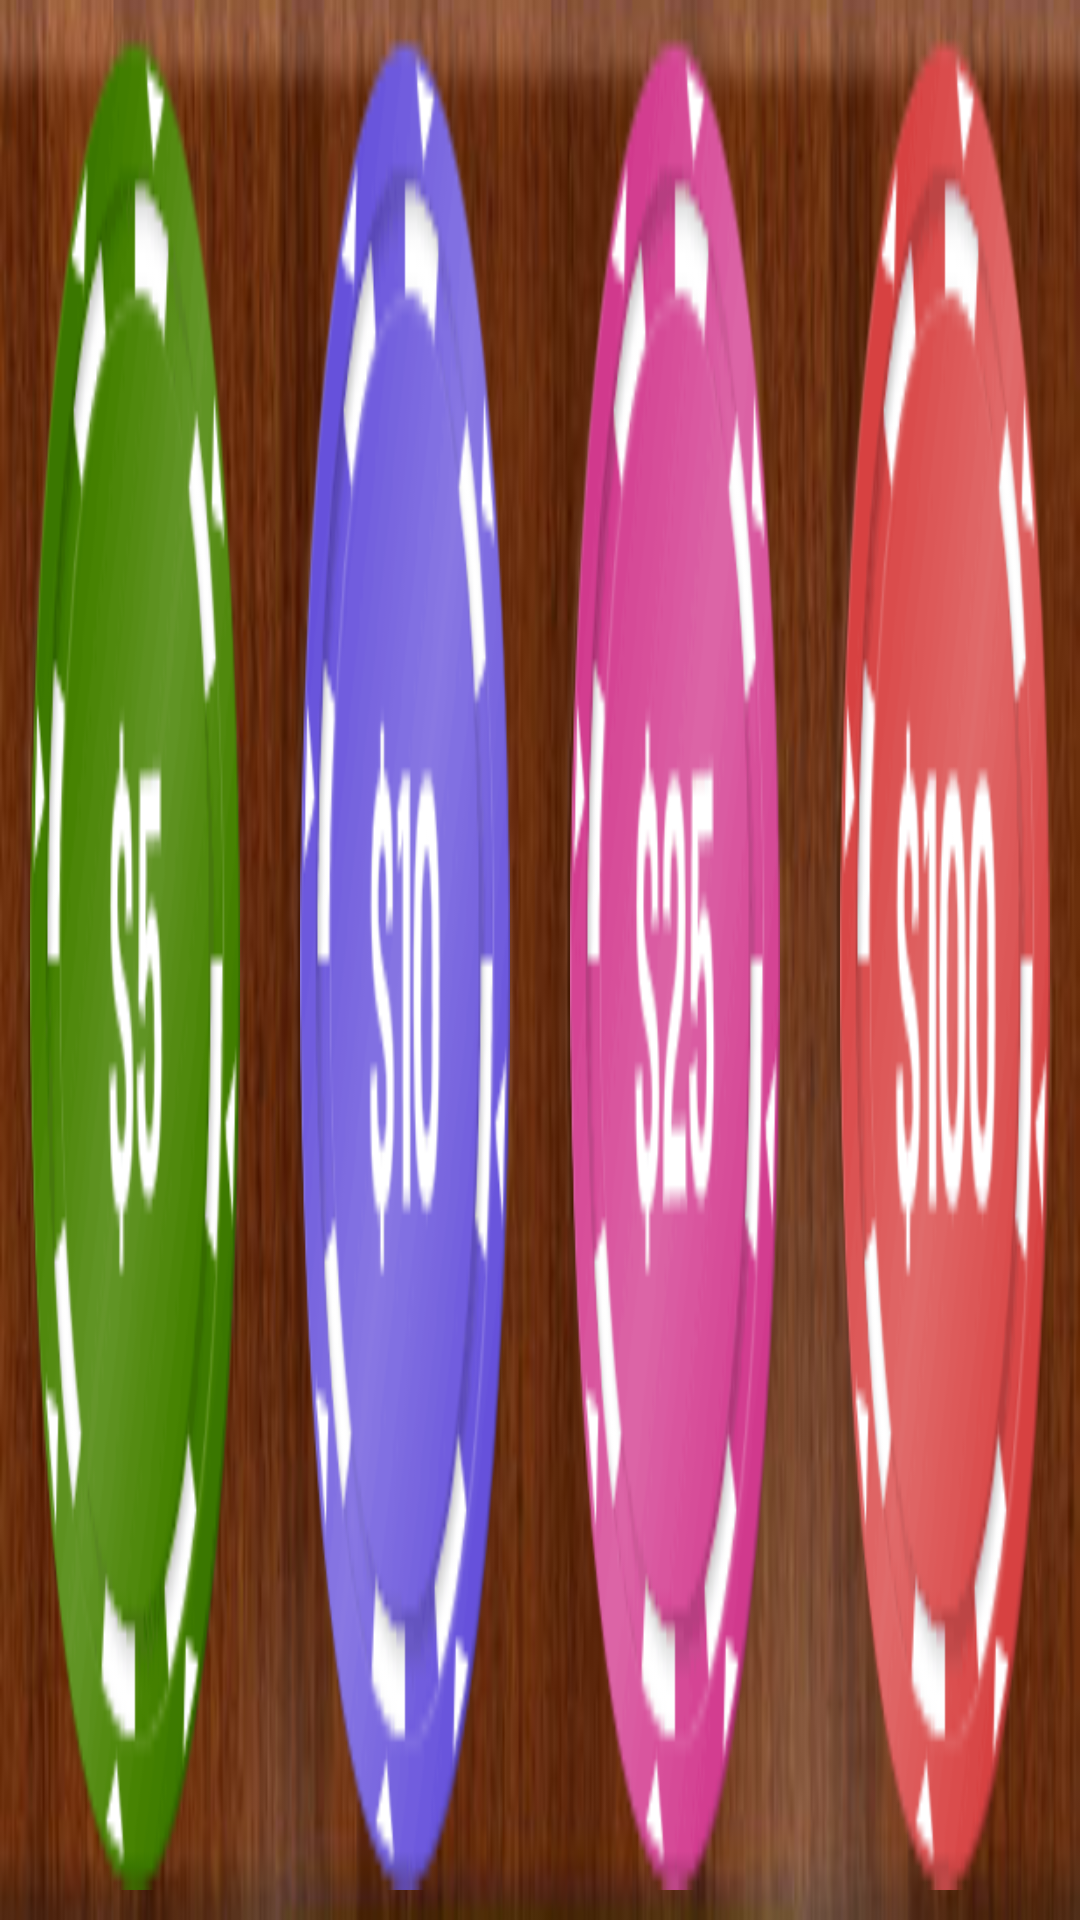

This screen was rendered from an Android layout file. Write that file and the resources it references.
<!-- AndroidManifest.xml: application theme AppTheme -->
<!-- res/layout/coin_layout.xml -->
<?xml version="1.0" encoding="utf-8"?>
<RelativeLayout xmlns:android="http://schemas.android.com/apk/res/android"
    android:layout_width="match_parent"
    android:layout_height="match_parent"
    android:orientation="vertical">

    <xin.kotlin.happy21.game.coin.BetCoin
        android:id="@+id/betCoin"
        android:layout_width="match_parent"
        android:layout_height="wrap_content"
        android:soundEffectsEnabled="false"/>

    <LinearLayout
        android:id="@+id/bottomCoin"
        android:layout_width="match_parent"
        android:layout_height="wrap_content"
        android:orientation="horizontal"
        android:background="@drawable/bet_bg"
        android:layout_alignParentBottom="true">

        <View
            android:id="@+id/score1"
            android:layout_width="match_parent"
            android:layout_height="match_parent"
            android:layout_weight="1"
            android:background="@drawable/score5"
            android:layout_margin="10dp"
            android:soundEffectsEnabled="false"/>

        <View
            android:id="@+id/score2"
            android:layout_width="match_parent"
            android:layout_height="match_parent"
            android:layout_weight="1"
            android:background="@drawable/score10"
            android:layout_margin="10dp"
            android:soundEffectsEnabled="false"/>

        <View
            android:id="@+id/score3"
            android:layout_width="match_parent"
            android:layout_height="match_parent"
            android:layout_weight="1"
            android:background="@drawable/score25"
            android:layout_margin="10dp"
            android:soundEffectsEnabled="false"/>

        <View
            android:id="@+id/score4"
            android:layout_width="match_parent"
            android:layout_height="match_parent"
            android:layout_weight="1"
            android:background="@drawable/score100"
            android:layout_margin="10dp"
            android:soundEffectsEnabled="false"/>
    </LinearLayout>
</RelativeLayout>
<!-- resources referenced by this layout -->
<resources>
  <!-- drawable bet_bg: png bitmap (drawable-xxhdpi, 91200 bytes) -->
  <!-- drawable score10: png bitmap (drawable-xxhdpi, 17590 bytes) -->
  <!-- drawable score100: png bitmap (drawable-xxhdpi, 17806 bytes) -->
  <!-- drawable score25: png bitmap (drawable-xxhdpi, 18171 bytes) -->
  <!-- drawable score5: png bitmap (drawable-xxhdpi, 17802 bytes) -->
  <style name="AppTheme" parent="Theme.AppCompat.Light.NoActionBar">
          
          <item name="colorPrimary">@color/colorPrimary</item>
          <item name="colorPrimaryDark">@color/colorPrimaryDark</item>
          <item name="colorAccent">@color/colorAccent</item>
  
          
          <item name="android:windowTranslucentStatus">true</item>
          
          <item name="android:windowTranslucentNavigation">true</item>
          
          <item name="android:windowDrawsSystemBarBackgrounds">true</item>
      </style>
  <color name="colorPrimary">#3F51B5</color>
  <color name="colorPrimaryDark">#303F9F</color>
  <color name="colorAccent">#E88F00</color>
</resources>
